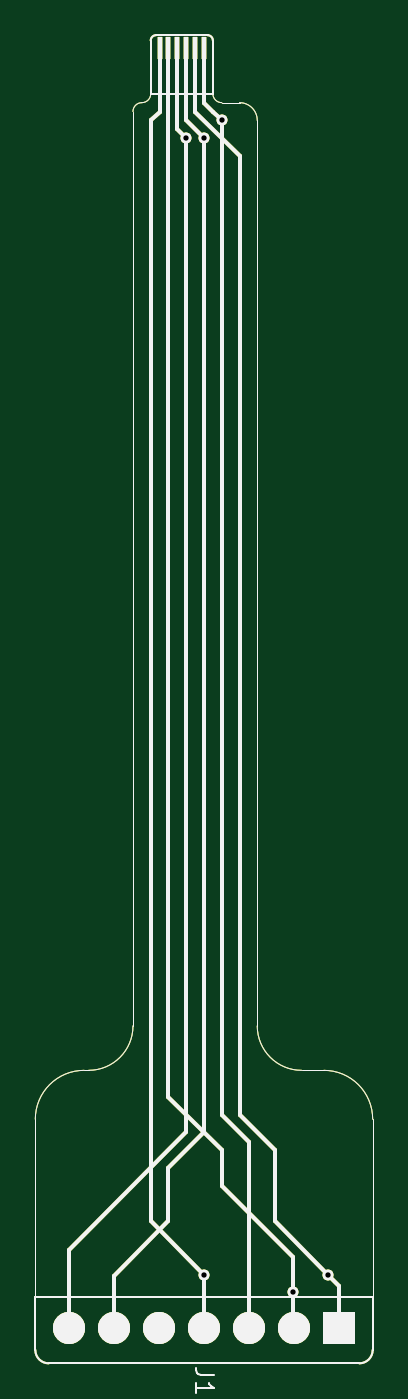
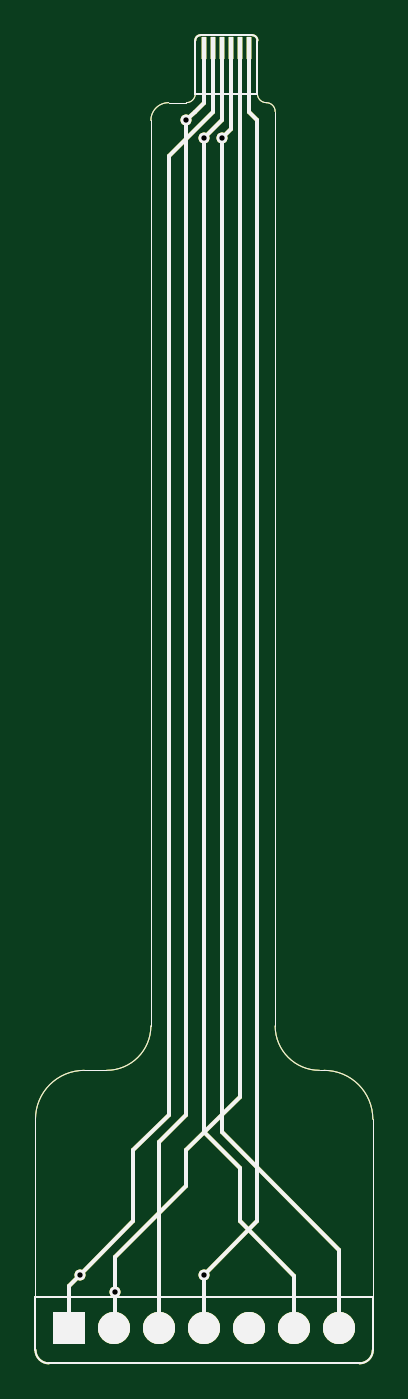
Circuit board: 11 layer files. Board 19.0 x 74.8 mm.
- bottom_copper: FrostOrtho_fpc-B_Cu.gbr (7290 bytes)
- bottom_mask: FrostOrtho_fpc-B_Mask.gbr (7291 bytes)
- paste: FrostOrtho_fpc-B_Paste.gbr (7458 bytes)
- bottom_silk: FrostOrtho_fpc-B_Silkscreen.gbr (7287 bytes)
- outline: FrostOrtho_fpc-Edge_Cuts.gbr (7259 bytes)
- top_copper: FrostOrtho_fpc-F_Cu.gbr (7290 bytes)
- top_mask: FrostOrtho_fpc-F_Mask.gbr (7291 bytes)
- paste: FrostOrtho_fpc-F_Paste.gbr (7495 bytes)
- top_silk: FrostOrtho_fpc-F_Silkscreen.gbr (8562 bytes)
- drill: FrostOrtho_fpc-NPTH.drl (269 bytes)
- drill: FrostOrtho_fpc-PTH.drl (400 bytes)

=== bottom_copper: FrostOrtho_fpc-B_Cu.gbr (7290 bytes, source omitted) ===
=== bottom_mask: FrostOrtho_fpc-B_Mask.gbr (7291 bytes, source omitted) ===
=== paste: FrostOrtho_fpc-B_Paste.gbr (7458 bytes, source omitted) ===
=== bottom_silk: FrostOrtho_fpc-B_Silkscreen.gbr (7287 bytes, source omitted) ===
=== outline: FrostOrtho_fpc-Edge_Cuts.gbr (7259 bytes, source omitted) ===
=== top_copper: FrostOrtho_fpc-F_Cu.gbr (7290 bytes, source omitted) ===
=== top_mask: FrostOrtho_fpc-F_Mask.gbr (7291 bytes, source omitted) ===
=== paste: FrostOrtho_fpc-F_Paste.gbr (7495 bytes, source omitted) ===
=== top_silk: FrostOrtho_fpc-F_Silkscreen.gbr (8562 bytes, source omitted) ===
=== drill: FrostOrtho_fpc-NPTH.drl ===
M48
; DRILL file {KiCad 9.0.2} date 2026-04-09T08:59:08+0900
; FORMAT={-:-/ absolute / metric / decimal}
; #@! TF.CreationDate,2026-04-09T08:59:08+09:00
; #@! TF.GenerationSoftware,Kicad,Pcbnew,9.0.2
; #@! TF.FileFunction,NonPlated,1,2,NPTH
FMAT,2
METRIC
%
G90
G05
M30

=== drill: FrostOrtho_fpc-PTH.drl ===
M48
; DRILL file {KiCad 9.0.2} date 2026-04-09T08:59:08+0900
; FORMAT={-:-/ absolute / metric / decimal}
; #@! TF.CreationDate,2026-04-09T08:59:08+09:00
; #@! TF.GenerationSoftware,Kicad,Pcbnew,9.0.2
; #@! TF.FileFunction,Plated,1,2,PTH
FMAT,2
METRIC
; #@! TA.AperFunction,Plated,PTH,ViaDrill
T1C0.300
%
G90
G05
T1
X135.0Y-55.0
X136.0Y-55.0
X136.0Y-119.0
X137.0Y-54.0
X141.0Y-120.0
X143.0Y-119.0
M30
